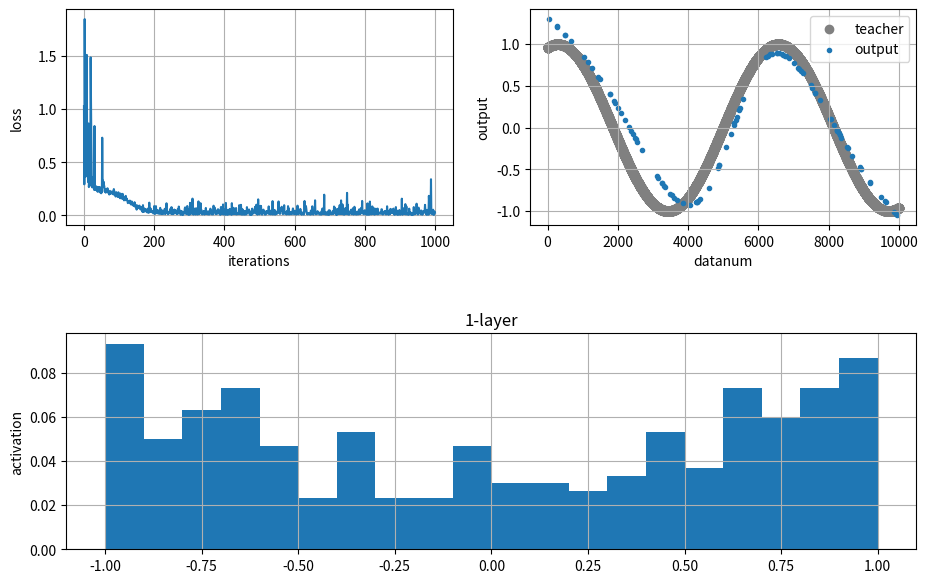
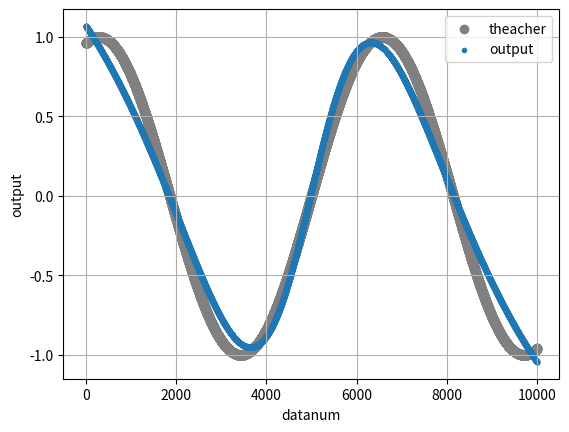

Generate these figures, in order, with matplotlib:
import os
import shutil
import time

import matplotlib.pyplot as plt
import numpy as np


class NeuralNetwork:
    def __init__(self, shape=[1, 3, 1], batchNorm=False,
                 activation='sigmoid', dropoutRatio=0, loss='MSE'):
        self.x = None                 # 入力
        self.t = None                 # 教師データ
        self.y = None                 # 出力
        self.loss = []                # 損失関数
        self.accuracy = []            # 正解率
        self.epoch = None             # 学習回数
        self.learningRate = None      # 学習率
        self.batchSize = None         # 一度に学習するデータ数
        self.activation = activation  # 活性化関数の種類

        # ニューラルネットワーク
        self.layers = []
        for i in range(len(shape) - 2):
            self.layers.append(self.Layer(shape[i], shape[i + 1], batchNorm,
                               activation, dropoutRatio))
        self.layers.append(
            self.Layer.Affine(shape[i + 1], shape[i + 2], activation))
        if loss == 'MSE':
            self.layers.append(self.MSE())
        elif loss == 'CrossEntropy':
            self.layers.append(self.CrossEntropyWithSoftmax())
        else:
            print('loss ' + loss + ' is not defined')
            exit()

        # グラフ
        self.fig = plt.figure(figsize=(10, 6))
        self.lossGraph = self.fig.add_subplot(2, 2, 1)
        self.outputGraph = self.fig.add_subplot(2, 2, 2)
        self.activationGraphs = []

        layerNum = len(shape) - 2
        self.activationGraphs.append(self.fig.add_subplot(
            2, layerNum, layerNum + 1))
        for i in range(1, layerNum):
            self.activationGraphs.append(self.fig.add_subplot(
                2, layerNum, layerNum + 1 + i,
                sharey=self.activationGraphs[0]))

        self.fig.align_labels()
        self.fig.subplots_adjust(left=0.1, right=0.95, bottom=0.05, top=0.95,
                                 wspace=0.2, hspace=0.5)

    def learn(self, x, t, epoch=1000, learningRate=0.01, batchSize=100,
              graph=False, optimizer='SGD',
              momentum=0.9, beta1=0.9, beta2=0.999):
        if len(x) != len(t):
            print('deta size errer')
            exit()

        self.x = x
        self.t = t
        self.epoch = epoch
        self.learningRate = learningRate
        dataNum = len(x)
        if batchSize > dataNum:
            batchSize = dataNum
        self.batchSize = batchSize
    
        start = time.time()

        for i in range(epoch):
            # ミニバッチ生成
            batchMask = np.random.choice(dataNum, batchSize)
            self.y = x[batchMask]

            # 順伝播
            layerNum = len(self.layers)
            for j in range(layerNum - 1):
                self.y = self.layers[j].forward(self.y)
            loss = self.layers[-1].forward(self.y, t[batchMask])

            # 順伝播の結果保存
            self.loss.append(loss)
            t_batch = t[batchMask]
            if len(t[0]) > 1:
                correction = []
                for j in range(len(self.y)):
                    correction.append(t_batch[j][np.argmax(self.y[j])])
                self.accuracy.append(np.average(correction) * 100)

            # 逆伝播
            dy = self.layers[layerNum - 1].backward()
            for j in reversed(range(layerNum - 1)):
                dy = self.layers[j].backward(dy)

            # 重み更新
            for j in range(layerNum - 1):
                self.layers[j].update(learningRate, optimizer,
                                      momentum, beta1, beta2)

            # グラフ表示
            if graph == True and (i+1) % 100 == 0:
                self.show(batchMask)

        # 経過時間表示
        elapsedTime = time.time() - start
        print('learning time = {0:7.2f} [sec]'.format(elapsedTime))

        if len(self.t[0]) == 1:
            # 平均誤差表示
            learningErrer = np.average(np.abs(
                self.y - t[batchMask]))
            print('learning errer = {0:9.6f}'.format(learningErrer))
        else:
            # 正解率表示
            print('learning accuracy = {0:5.2f} [%]'.format(self.accuracy[-1]))

        # グラフ表示
        self.show(batchMask)
        plt.show()

    def show(self, batchMask):
        # 損失関数
        self.lossGraph.cla()
        self.lossGraph.plot(self.loss)
        self.lossGraph.set_xlabel('iterations')
        self.lossGraph.set_ylabel('loss')
        self.lossGraph.set_xlim(-self.epoch * 0.05, self.epoch * 1.05)
        ylim = max(self.loss)
        self.lossGraph.set_ylim(-ylim * 0.05, ylim * 1.05)
        self.lossGraph.grid()

        # 教師データと出力
        if len(self.y[0]) ==  1:
            self.outputGraph.cla()
            self.outputGraph.scatter(range(len(self.t)), self.t,
                                     label='teacher', color='gray')
            self.outputGraph.scatter(batchMask, self.y,
                                     label='output', marker='.')
            self.outputGraph.set_xlabel('datanum')
            self.outputGraph.set_ylabel('output')
            xlim = len(self.x)
            self.outputGraph.set_xlim(-xlim * 0.05, xlim * 1.05)
            self.outputGraph.grid()
            self.outputGraph.legend()

        # 認識精度
        else:
            self.outputGraph.cla()
            self.outputGraph.plot(self.accuracy)
            self.outputGraph.set_xlabel('iterations')
            self.outputGraph.set_ylabel('accuracy [%]')
            self.outputGraph.set_xlim(-self.epoch * 0.05, self.epoch * 1.05)
            self.outputGraph.set_ylim(0, 100)
            self.outputGraph.grid()

        # 隠れ層の出力
        for i in range(len(self.activationGraphs)):
            self.activationGraphs[i].cla()
            data = np.reshape(self.layers[i].activation.y, [-1, 1])
            weights = np.ones_like(data) / float(len(data))
            if self.activation == 'sigmoid':
                histRange = (0, 1)
            elif self.activation == 'relu':
                histRange = None
            elif self.activation == 'tanh':
                histRange = (-1, 1)
            else:
                print('activation ' + activation + ' is not defined')
                exit()
            self.activationGraphs[i].hist(data, 20,
                                          weights=weights, range=histRange)
            self.activationGraphs[i].set_title('{}-layer'.format(i+1))
            self.activationGraphs[i].grid()
            if i != 0:
                self.activationGraphs[i].tick_params(
                    left=False, labelleft=False)
        self.activationGraphs[0].set_ylabel('activation')

        # 表示
        plt.draw()
        plt.pause(1e-7)

    def test(self, x, t):
        # 順伝播
        layerNum = len(self.layers)
        y = x
        for j in range(layerNum - 2):
            y = self.layers[j].forward(y, trainFlag=True)
        y = self.layers[j + 1].forward(y)

        if len(t[0]) ==  1:
            # グラフ表示
            plt.figure()
            plt.scatter(range(len(t)), t, label='theacher', color='gray')
            plt.scatter(range(len(y)), y, label='output', marker='.')
            plt.xlabel('datanum')
            plt.ylabel('output')
            plt.grid()
            plt.legend()
            plt.show()

            # 平均誤差表示
            testErrer = np.average(np.abs(y - t))
            print('test errer     = {0:9.6f}'.format(testErrer))

        else:
            # 正解率表示
            correction = []
            for i in range(len(y)):
                correction.append(t[i][np.argmax(y[i])])
            accuracy = np.average(correction) * 100
            print('test accuracy     = {0:5.2f} [%]'.format(accuracy))

    def output(self, directory='param'):
        # 前回保存したファイル削除
        if os.path.isdir(directory):
            shutil.rmtree(directory)

        # ディレクトリ作成
        os.mkdir(directory)

        # パラメータ保存
        for i in range(0, len(self.layers) - 1, 2):
            self.layers[i].output(directory, i)

    class Layer:
        def __init__(self, inputNum, outputNum, batchNorm,
                     activation, dropoutRatio):
            self.affine = self.Affine(inputNum, outputNum, activation)
            self.batchNormFlag = batchNorm
            if self.batchNormFlag == True:
                self.batchNorm = self.BatchNorm()
            if activation == 'sigmoid':
                self.activation = self.Sigmoid()
            elif activation == 'relu':
                self.activation = self.Relu()
            elif activation == 'tanh':
                self.activation = self.Tanh()
            else:
                print('activation ' + activation + ' is not defined')
                exit()
            self.dropout = self.Dropout(dropoutRatio)

        def forward(self, x, trainFlag=True):
            y = self.affine.forward(x)
            if self.batchNormFlag == True:
                y = self.batchNorm.forward(y)
            y = self.activation.forward(y)
            y = self.dropout.forward(y, trainFlag)
            return y

        def backward(self, dy):
            dy = self.dropout.backward(dy)
            dy = self.activation.backward(dy)
            if self.batchNormFlag == True:
                dy = self.batchNorm.backward(dy)
            dx = self.affine.backward(dy)
            return dx

        def update(self, learningRate, optimizer, momentum, beta1, beta2):
            self.affine.update(learningRate, optimizer,
                               momentum, beta1, beta2)
            if self.batchNormFlag == True:
                self.batchNorm.update(learningRate)

        def output(self, directory='', i=0):
            self.affine.output(directory, i)
            if self.batchNormFlag == True:
                self.batchNorm.output(directory, i)

        class Affine:
            def __init__(self, inputNum, outputNum, activation):
                # 重み
                if activation == 'relu':
                    n = np.sqrt(2/outputNum)  # Heの初期値
                else:
                    n = np.sqrt(1/outputNum)  # Xavierの初期値
                self.w = n * np.random.randn(inputNum, outputNum).astype('f8')
                self.b = n * np.random.randn(1, outputNum).astype('f8')

                self.x = None       # 入力
                self.dw = None      # 重みの勾配
                self.db = None      # バイアスの勾配

                # momentum
                self.vw = np.zeros_like(self.w)
                self.vb = np.zeros_like(self.b)

                # AdaGrad
                self.hw = np.zeros_like(self.w)
                self.hb = np.zeros_like(self.b)

                # Adam
                self.mw = np.zeros_like(self.w)
                self.mb = np.zeros_like(self.b)
                self.vw = np.zeros_like(self.w)
                self.vb = np.zeros_like(self.b)

            def forward(self, x):
                self.x = x
                return np.dot(x, self.w) + self.b

            def backward(self, dy):
                self.dw = np.dot(self.x.T, dy)
                self.db = np.sum(dy, axis=0)
                return np.dot(dy, self.w.T)

            def update(self, learningRate, optimizer, momentum, beta1, beta2):
                if optimizer == 'SGD':
                    self.w -= learningRate * self.dw
                    self.b -= learningRate * self.db

                elif optimizer == 'momentum':
                    self.vw = momentum * self.vw - learningRate * self.dw
                    self.vb = momentum * self.vb - learningRate * self.db
                    self.w += self.vw
                    self.b += self.vb

                elif optimizer == 'AdaGrad':
                    self.hw += self.dw**2
                    self.hb += self.db**2
                    self.w -= learningRate / self.hw ** 0.5 * self.dw
                    self.b -= learningRate / self.hb ** 0.5 * self.db

                elif optimizer == 'Adam':
                    self.mw += (1 - beta1) * (self.dw - self.mw)
                    self.mb += (1 - beta1) * (self.db - self.mb)
                    self.vw += (1 - beta2) * (self.dw ** 2 - self.vw)
                    self.vb += (1 - beta2) * (self.db ** 2 - self.vb)
                    self.w -= learningRate * self.mw / \
                        (np.sqrt(self.vw) + 1e-7)
                    self.b -= learningRate * self.mb / \
                        (np.sqrt(self.vb) + 1e-7)

                else:
                    print('optimizer ' + optimizer + ' is not defined')
                    exit()

            def output(self, directory='', i=0):
                np.savetxt(directory + '/w' + str(int(i/2 + 1)) + '.csv',
                           self.w, delimiter=',')
                np.savetxt(directory + '/b' + str(int(i/2 + 1)) + '.csv',
                           self.b, delimiter=',')

        class BatchNorm:
            def __init__(self):
                self.gamma = 1
                self.beta = 0
                self.dgamma = None
                self.dbeta = None

                self.xmu = None   # 平均０にシフトした入力データ
                self.xhat = None  # 正規化後の入力データ
                self.var = None   # 分散
                self.std = None   # 標準偏差

            def forward(self, x):
                avg = np.sum(x, axis=0) / len(x)
                self.xmu = x - avg
                self.var = np.sum(self.xmu ** 2, axis=0) / len(x)
                self.std = np.sqrt(self.var + 1e-7)
                self.xhat = self.xmu / self.std
                return self.gamma * self.xhat + self.beta

            def backward(self, dy):
                self.dbeta = np.sum(dy, axis=0)
                self.dgamma = np.sum(dy * self.xhat, axis=0)
                dxhat = self.gamma * dy
                divar = np.sum(dxhat * self.xmu, axis=0)
                dxmu1 = dxhat / self.std
                dstd = -1 / (self.std ** 2) * divar
                dvar = 0.5 * 1 / self.std * dstd
                dsq = np.ones_like(dy) / len(dy) * dvar
                dxmu2 = 2 * self.xmu * dsq
                dx1 = dxmu1 + dxmu2
                davg = -np.sum(dxmu1 + dxmu2, axis=0)
                dx2 = np.ones_like(dy) / len(dy) * davg
                dx = dx1 + dx2
                return dy

            def update(self, learningRate):
                self.gamma -= learningRate * self.dgamma
                self.beta -= learningRate * self.dbeta

            def output(self, directory, i):
                np.savetxt(directory + '/gamma' + str(int(i/2 + 1)) + '.csv',
                           self.gamma, delimiter=',')
                np.savetxt(directory + '/beta' + str(int(i/2 + 1)) + '.csv',
                           self.beta, delimiter=',')

        class Dropout:
            def __init__(self, dropoutRatio=0):
                self.dropoutRatio = dropoutRatio
                self.mask = None

            def forward(self, x, trainFlag=True):
                if trainFlag == True:
                    self.mask = np.random.rand(*x.shape) > self.dropoutRatio
                    return x * self.mask
                else:
                    return x * (1 - self.dropoutRatio)

            def backward(self, dy):
                return dy * self.mask


        ########## 活性化関数 ##########

        class Sigmoid:
            def __init__(self):
                self.y = None

            def forward(self, x):
                self.y = 1 / (1 + np.exp(-x))
                return self.y

            def backward(self, dy):
                dx = self.y * (1.0 - self.y)
                return dx * dy

        class Relu:
            def __init__(self):
                self.mask = None
                self.y = None

            def forward(self, x):
                self.mask = (x <= 0)
                y = x.copy()
                y[self.mask] = 0
                self.y = y
                return y

            def backward(self, dy):
                dx = dy.copy()
                dx[self.mask] = 0
                return dx

        class Tanh:
            def __init__(self):
                self.y = None

            def forward(self, x):
                self.y = np.tanh(x)
                return self.y

            def backward(self, dy):
                dx = 1 - self.y ** 2
                return dx * dy

    ########## 損失関数 ##########

    class MSE:
        def __init__(self):
            self.y = None
            self.t = None

        def forward(self, y, t):
            self.y = y
            self.t = t
            return 0.5 * np.average((y - self.t) ** 2)

        def backward(self):
            batchSize = self.y.shape[0]
            return (self.y - self.t) / batchSize

    class CrossEntropyWithSoftmax:
        def __init__(self):
            self.y = None
            self.t = None

        def forward(self, y, t):
            self.y = y
            self.t = t

            # softmax
            exp_y = np.exp(y - np.max(y))
            y = exp_y / sum(exp_y)

            y = y.reshape(1, y.size)
            t = t.reshape(1, t.size)
            batchSize = y.shape[0]
            return -np.sum(t * np.log(y + 1e-7)) / batchSize

        def backward(self):
            batchSize = self.y.shape[0]
            return (self.y - self.t) / batchSize


if __name__ == '__main__':
    # 学習データ
    x = np.arange(-5, 5, 0.001).astype('f8')
    x = x[:, np.newaxis]
    t = np.sin(x)

    # ニューラルネットワーク構築
    shape = [1, 3, 1]
    NN = NeuralNetwork(shape, batchNorm=True,
                       activation='tanh', dropoutRatio=0)

    # 学習
    NN.learn(x, t, epoch=1000, learningRate=0.1, batchSize=100,
             graph=True, optimizer='Adam')

    # テスト
    NN.test(x, t)

    # 重みファイル出力
    NN.output(directory='param')
